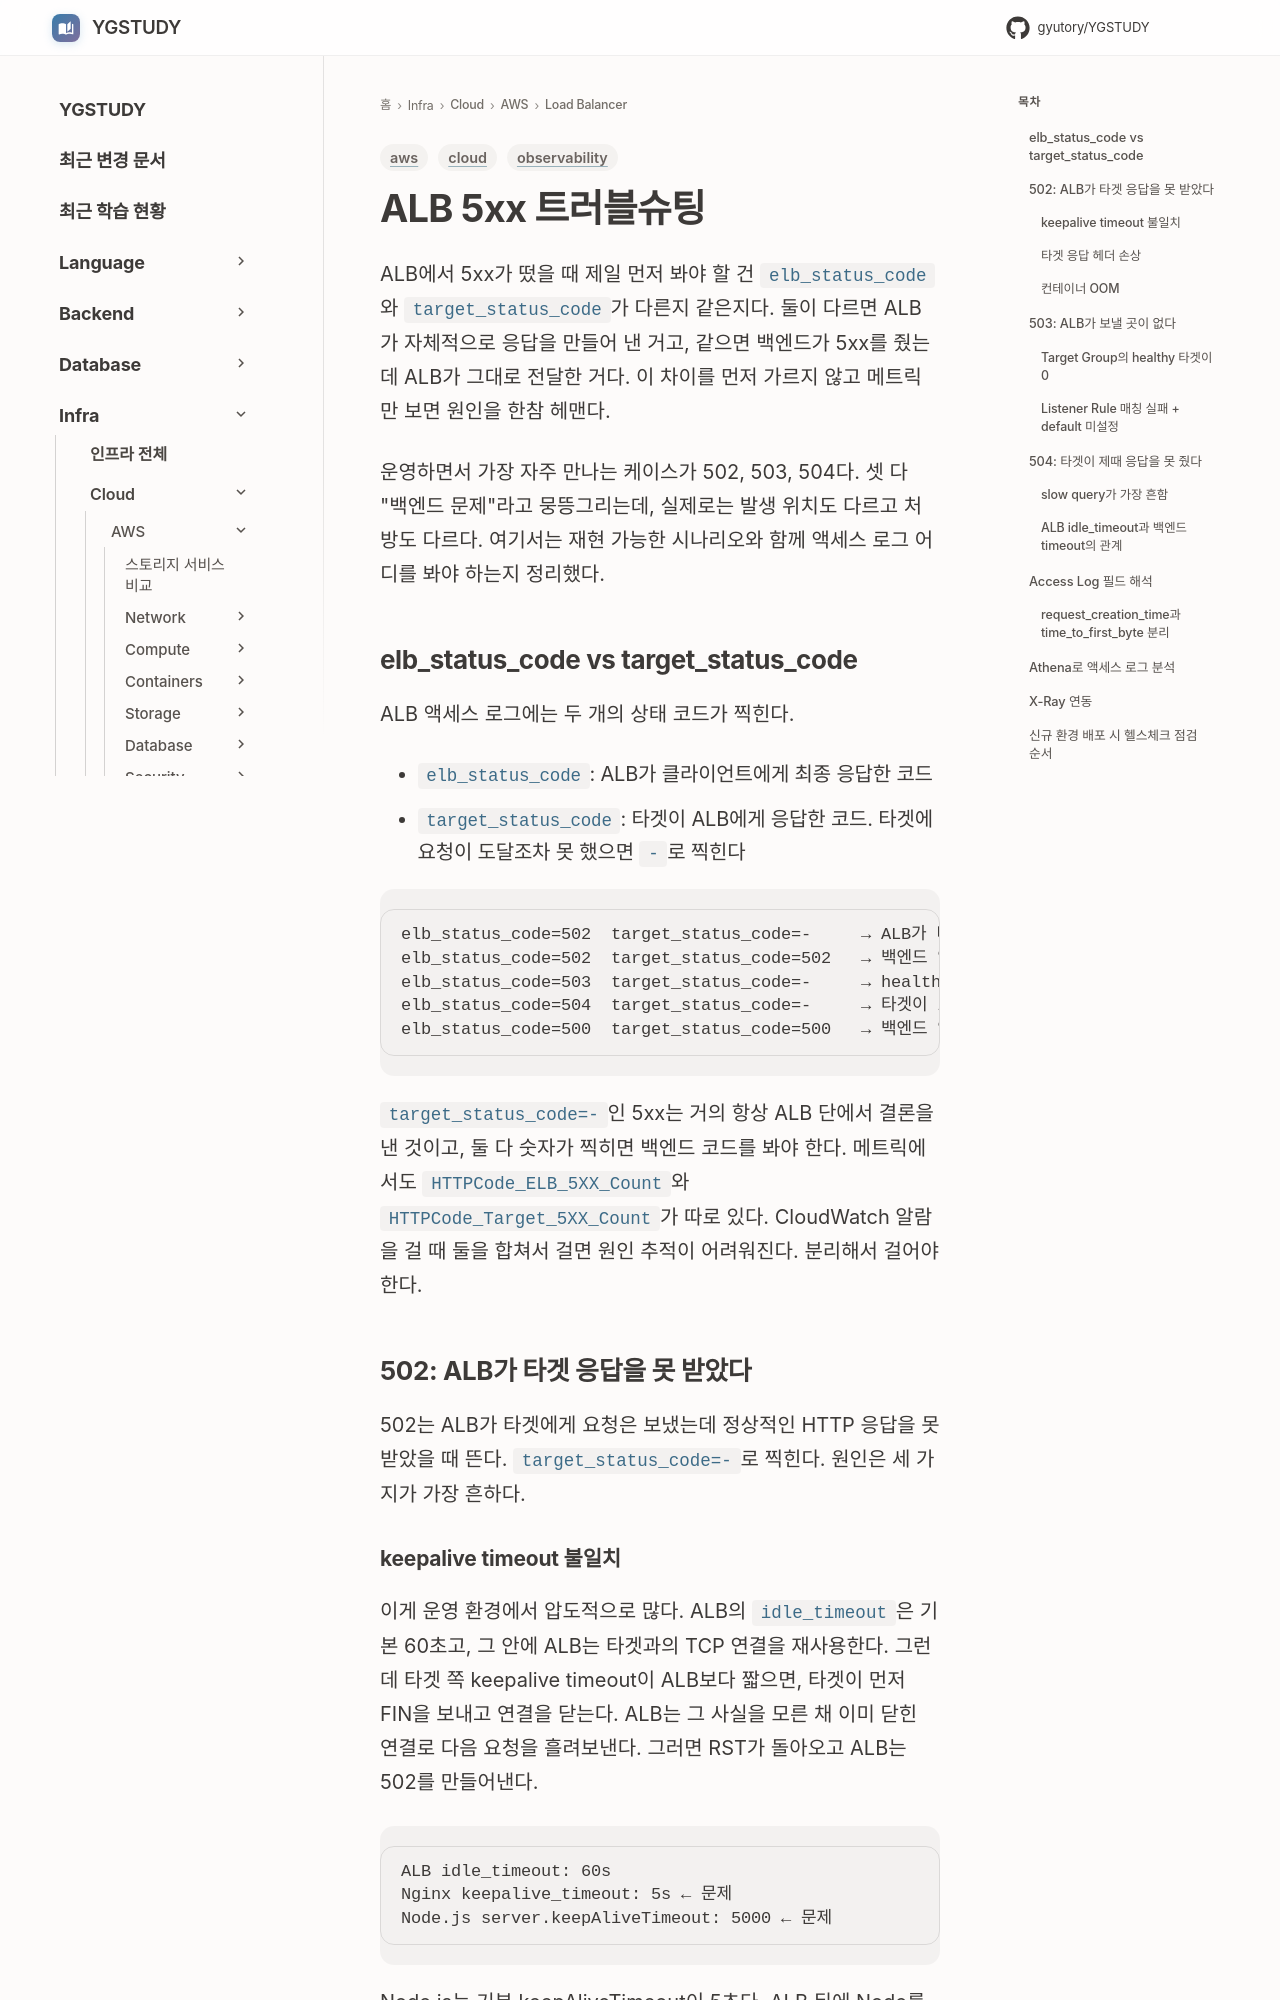

repository: GYUTORY/YGSTUDY · page: Cloud/AWS/Load_Balancer/ALB_Troubleshooting/index.html · generator: mkdocs

---
title: ALB 5xx 트러블슈팅
tags: [aws, observability, cloud]
updated: 2026-05-20
---

# ALB 5xx 트러블슈팅

ALB에서 5xx가 떴을 때 제일 먼저 봐야 할 건 `elb_status_code`와 `target_status_code`가 다른지 같은지다. 둘이 다르면 ALB가 자체적으로 응답을 만들어 낸 거고, 같으면 백엔드가 5xx를 줬는데 ALB가 그대로 전달한 거다. 이 차이를 먼저 가르지 않고 메트릭만 보면 원인을 한참 헤맨다.

운영하면서 가장 자주 만나는 케이스가 502, 503, 504다. 셋 다 "백엔드 문제"라고 뭉뜽그리는데, 실제로는 발생 위치도 다르고 처방도 다르다. 여기서는 재현 가능한 시나리오와 함께 액세스 로그 어디를 봐야 하는지 정리했다.

## elb_status_code vs target_status_code

ALB 액세스 로그에는 두 개의 상태 코드가 찍힌다.

- `elb_status_code`: ALB가 클라이언트에게 최종 응답한 코드
- `target_status_code`: 타겟이 ALB에게 응답한 코드. 타겟에 요청이 도달조차 못 했으면 `-`로 찍힌다

```
elb_status_code=502  target_status_code=-     → ALB가 타겟 응답을 파싱 못 했거나 연결 자체가 안 됨
elb_status_code=502  target_status_code=502   → 백엔드 앱이 502를 반환. ALB는 그대로 전달
elb_status_code=503  target_status_code=-     → healthy 타겟이 0개거나 매칭 규칙 없음
elb_status_code=504  target_status_code=-     → 타겟이 idle timeout 안에 응답을 못 줌
elb_status_code=500  target_status_code=500   → 백엔드 앱의 unhandled exception
```

`target_status_code=-`인 5xx는 거의 항상 ALB 단에서 결론을 낸 것이고, 둘 다 숫자가 찍히면 백엔드 코드를 봐야 한다. 메트릭에서도 `HTTPCode_ELB_5XX_Count`와 `HTTPCode_Target_5XX_Count`가 따로 있다. CloudWatch 알람을 걸 때 둘을 합쳐서 걸면 원인 추적이 어려워진다. 분리해서 걸어야 한다.

## 502: ALB가 타겟 응답을 못 받았다

502는 ALB가 타겟에게 요청은 보냈는데 정상적인 HTTP 응답을 못 받았을 때 뜬다. `target_status_code=-`로 찍힌다. 원인은 세 가지가 가장 흔하다.
